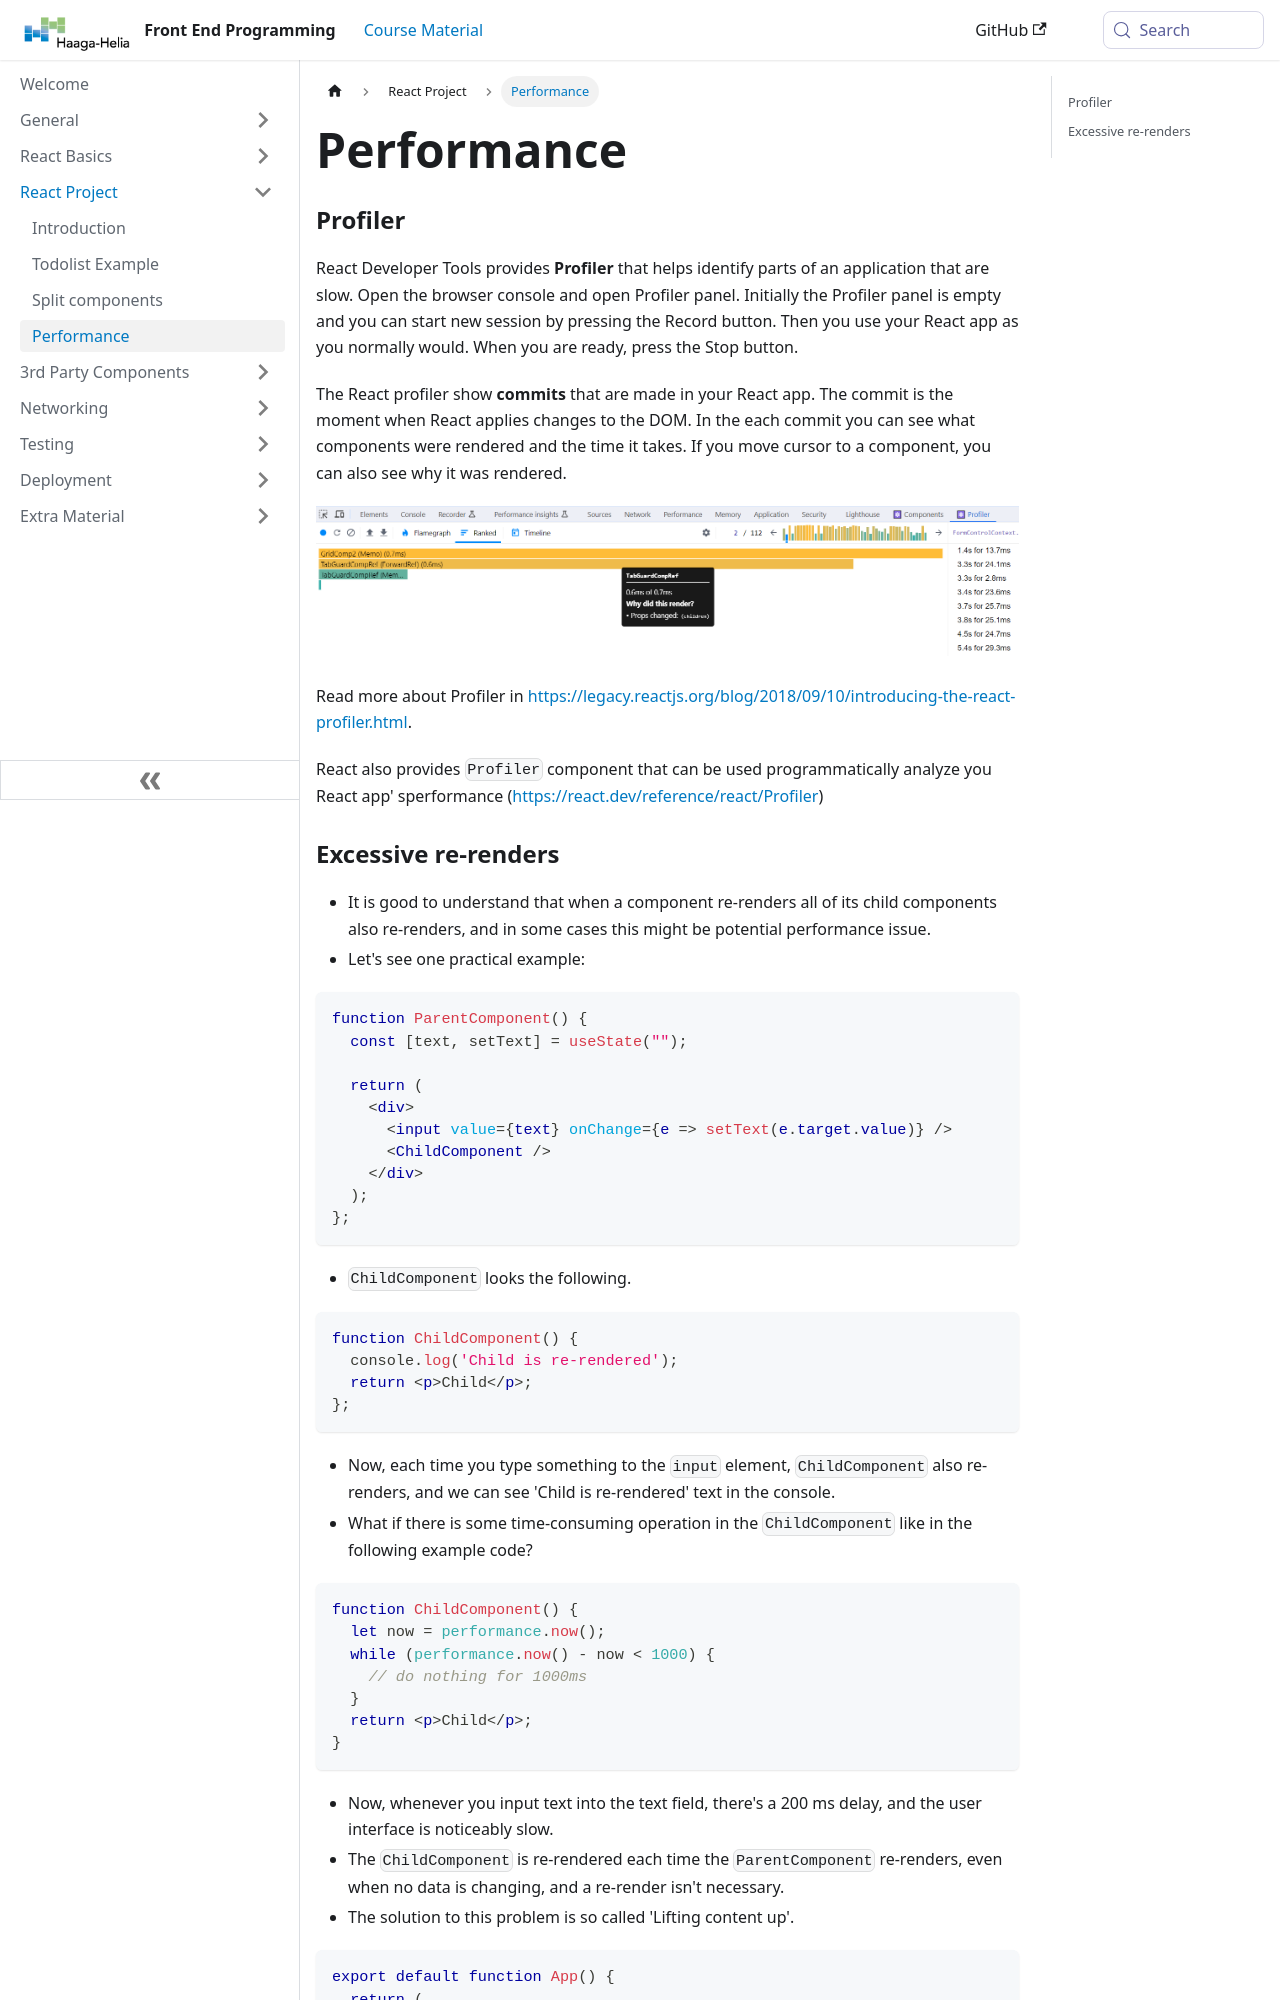

repository: haagahelia/frontendprogramming · page: docs/reactproject/performance/index.html · generator: docusaurus

---
title: 'Performance'
sidebar_position: 6
---
### Profiler

React Developer Tools provides **Profiler** that helps identify parts of an application that are slow. Open the browser console and open Profiler panel. Initially  the Profiler panel is empty and you can start new session by pressing the Record button. Then you use your React app as you normally would. When you are ready, press the Stop button.

The React profiler show **commits**  that are made in your React app. The commit is the moment when React applies changes to the DOM. In the each commit you can see what components were rendered and the time it takes. If you move cursor to a component, you can also see why it was rendered.

![Profiler](./img/profiler.png)

Read more about Profiler in https://legacy.reactjs.org/blog/2018/09/10/introducing-the-react-profiler.html.

React also provides `Profiler` component that can be used programmatically analyze you React app' sperformance (https://react.dev/reference/react/Profiler)
